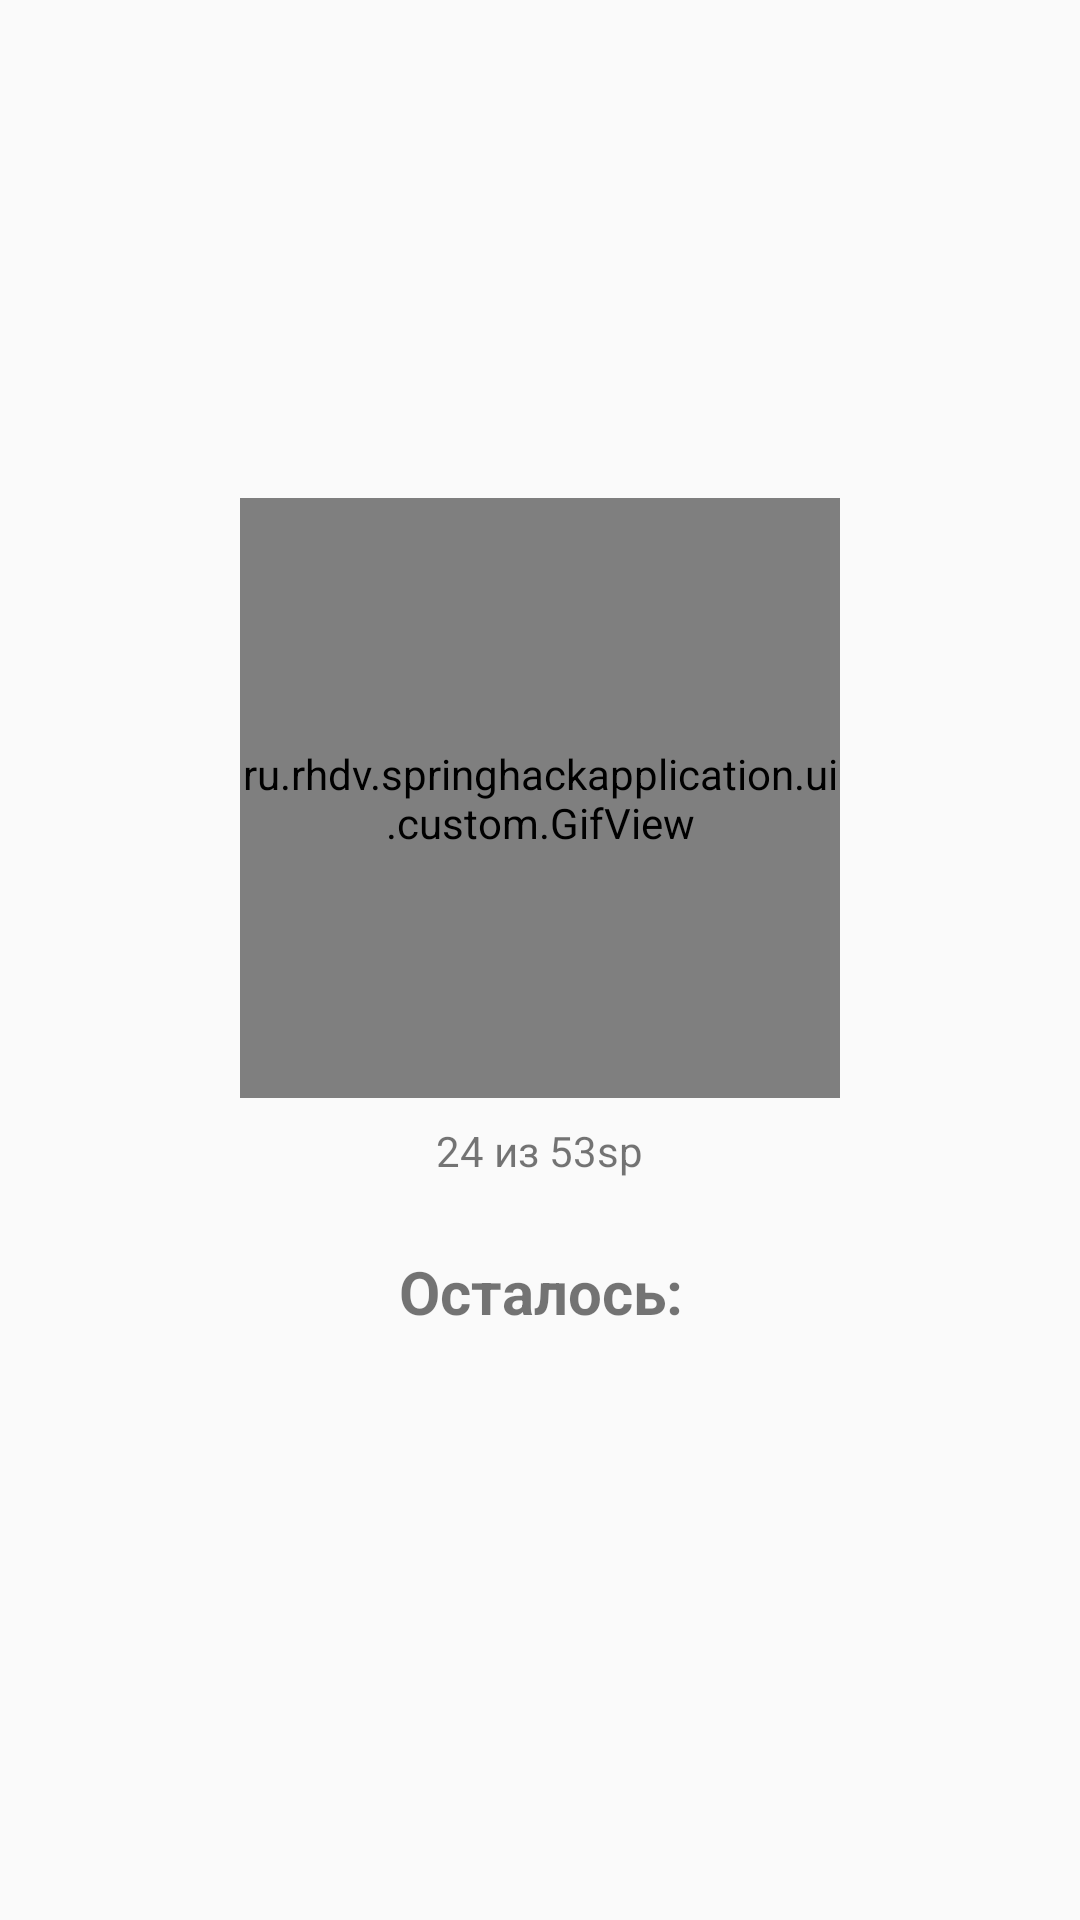

Produce the Android XML layout that renders to this screen, including the resource entries it uses.
<!-- AndroidManifest.xml: application theme AppTheme -->
<!-- res/layout/fragment_boss.xml -->
<?xml version="1.0" encoding="utf-8"?>
<RelativeLayout xmlns:android="http://schemas.android.com/apk/res/android"
                android:layout_width="match_parent"
                android:layout_height="match_parent" xmlns:app="http://schemas.android.com/apk/res-auto"
                android:gravity="center"
                android:orientation="vertical">

    <ru.rhdv.springhackapplication.ui.custom.GifView
            android:id="@+id/iv_gif"
            android:layout_width="200dp"
            android:layout_height="200dp"
            android:layout_centerInParent="true"/>

    <LinearLayout
            android:id="@+id/ll_seekbar"
            android:layout_width="match_parent"
            android:layout_height="wrap_content"
            android:layout_marginTop="@dimen/mXSmall"
            android:layout_marginEnd="@dimen/mXXLarge"
            android:layout_marginStart="@dimen/mXXLarge"
            android:gravity="center"
            android:orientation="vertical"
            android:layout_below="@+id/iv_gif"
            android:layout_centerVertical="true">

        <android.support.v7.widget.AppCompatSeekBar
                android:id="@+id/seekbar_boss"
                style="@style/SeekBarStyle"
                android:layout_width="match_parent"
                android:layout_height="wrap_content"
                android:clickable="false"
                android:focusable="false"
                android:enabled="false"
                android:progress="46"
                android:progressDrawable="@drawable/seekbar_style"
                android:thumb="@drawable/seekbar_thumb"/>

        <TextView
                android:id="@+id/text_distance"
                android:layout_width="wrap_content"
                android:layout_height="wrap_content"
                android:text="24 из 53sp"/>

    </LinearLayout>

    <LinearLayout
            android:layout_width="match_parent"
            android:layout_height="wrap_content"
            android:layout_marginTop="@dimen/mMedium"
            android:layout_below="@+id/ll_seekbar"
            android:layout_marginStart="@dimen/mXXLarge"
            android:layout_marginEnd="@dimen/mXXLarge"
            android:orientation="vertical">

        <TextView
                android:layout_width="match_parent"
                android:layout_height="wrap_content"
                android:textSize="@dimen/textSizeH3"
                android:textStyle="bold"
                android:textAlignment="center"
                android:text="Осталось:"/>

        <TextView
                android:id="@+id/tv_time_left"
                android:layout_width="match_parent"
                android:layout_height="wrap_content"
                android:textAlignment="center"
                android:layout_marginTop="@dimen/mXSmall"
                android:textSize="@dimen/textSizeRegular"/>

    </LinearLayout>


</RelativeLayout>
<!-- resources referenced by this layout -->
<resources>
  <dimen name="mMedium">24dp</dimen>
  <dimen name="mXSmall">8dp</dimen>
  <dimen name="mXXLarge">50dp</dimen>
  <dimen name="textSizeH3">20sp</dimen>
  <dimen name="textSizeRegular">16sp</dimen>
  <!-- drawable seekbar_thumb (drawable-v24) -->
  <shape xmlns:android="http://schemas.android.com/apk/res/android"
         android:shape="oval" >
  
      <gradient
              android:angle="270"
              android:endColor="@color/white"
              android:startColor="@color/white" />
  
      <size
              android:height="20dp"
              android:width="20dp" />
  
  </shape>
  <style name="SeekBarStyle" parent="Widget.AppCompat.SeekBar">
          <item name="android:indeterminateOnly">false</item>
          <item name="android:indeterminateDrawable">@color/application_primary_light</item>
          <item name="android:minHeight">5dip</item>
          <item name="android:maxHeight">5dip</item>
      </style>
  <style name="AppTheme" parent="Theme.AppCompat.Light.NoActionBar">
          
          <item name="android:windowFullscreen">true</item>
          <item name="colorPrimary">@color/colorPrimary</item>
          <item name="colorPrimaryDark">@color/colorPrimaryDark</item>
          <item name="colorAccent">@color/colorAccent</item>
      </style>
  <color name="white">#FFF</color>
  <color name="application_primary_light">#858AC5</color>
  <color name="colorPrimary">#008577</color>
  <color name="colorPrimaryDark">#00574B</color>
  <color name="colorAccent">#000</color>
</resources>
